Photos from the image-classification dataset "Split_data" in the GitHub repository Lagoon6/Chrome_Data_Dashboard_pj. Its 4 classes are: dent augmentation, dent side augmentation, OK data, side augmentation.

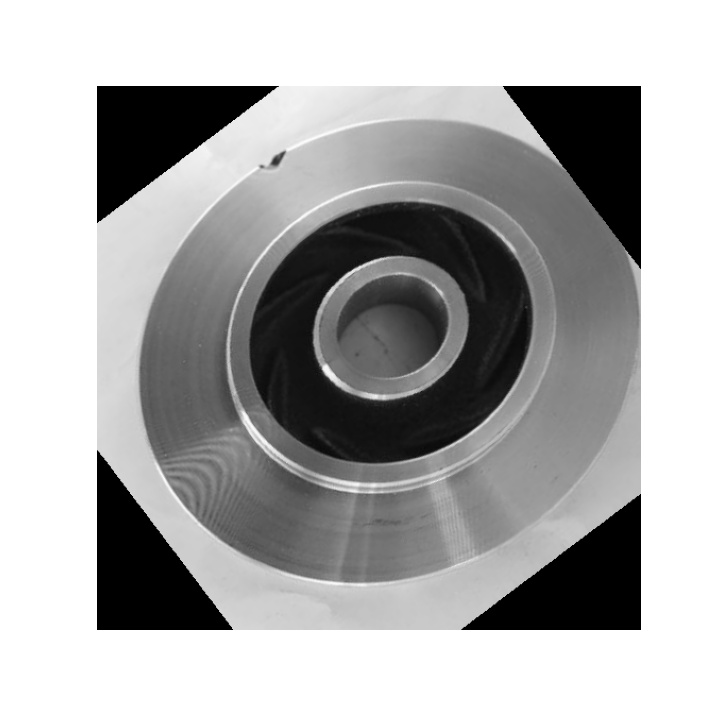
Label: dent augmentation

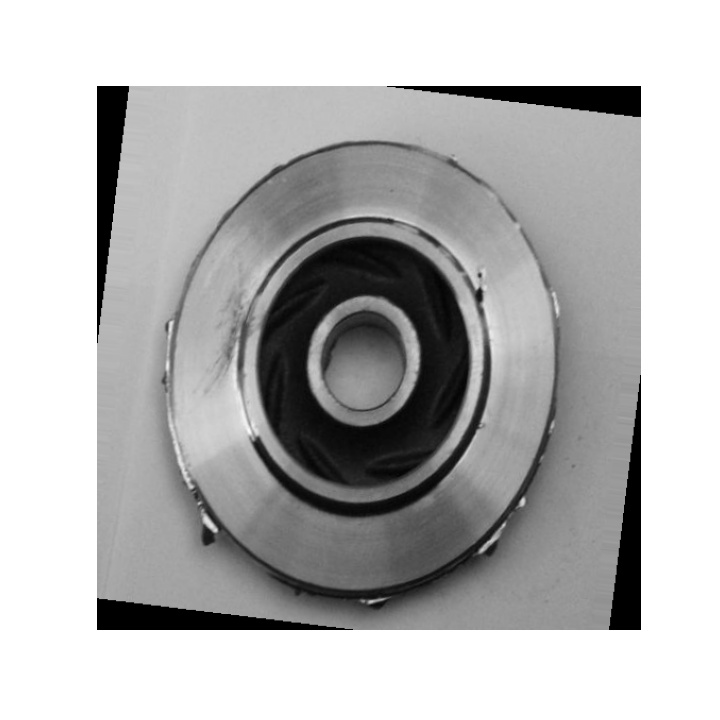
Label: dent side augmentation

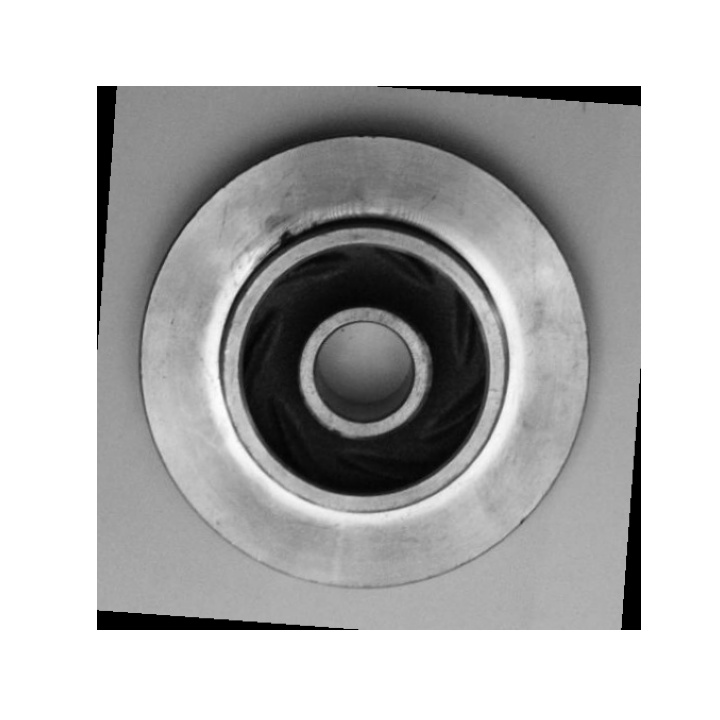
Label: dent augmentation

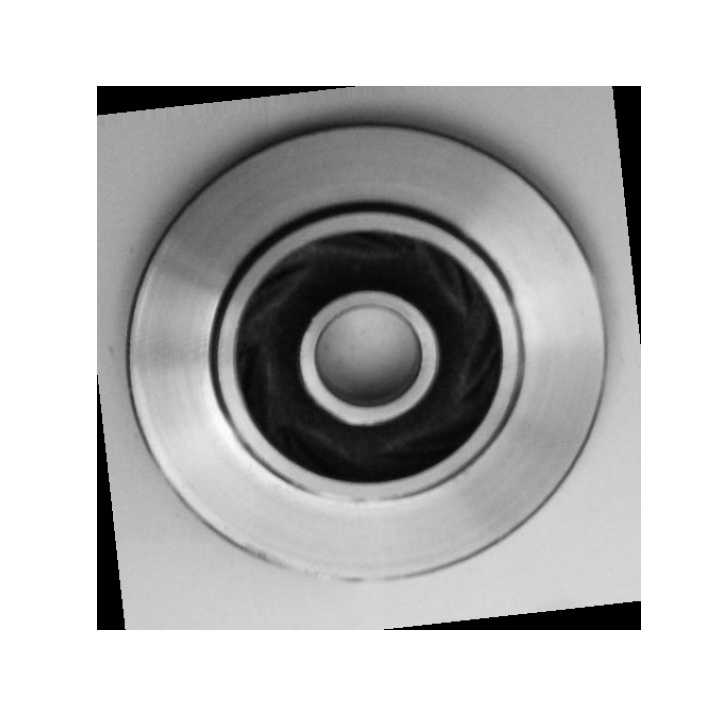
Label: OK data

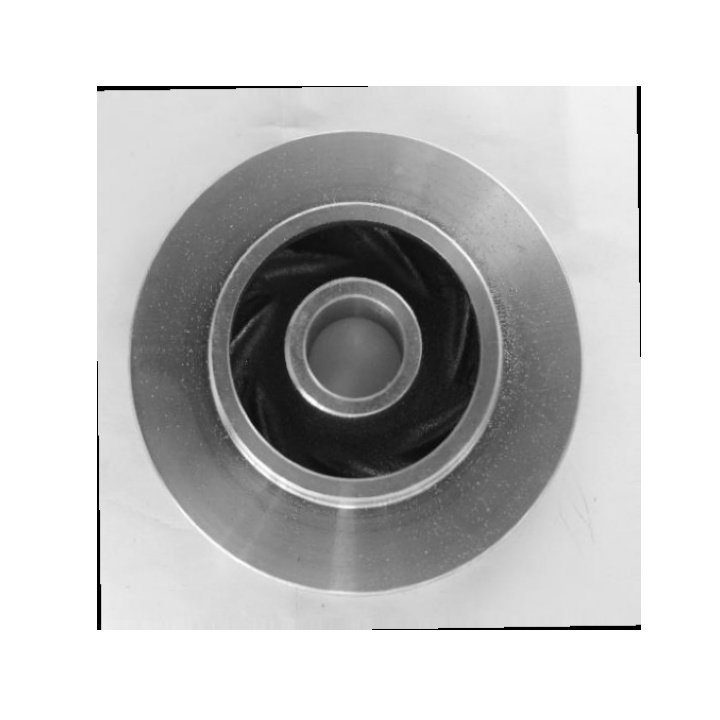
Label: OK data

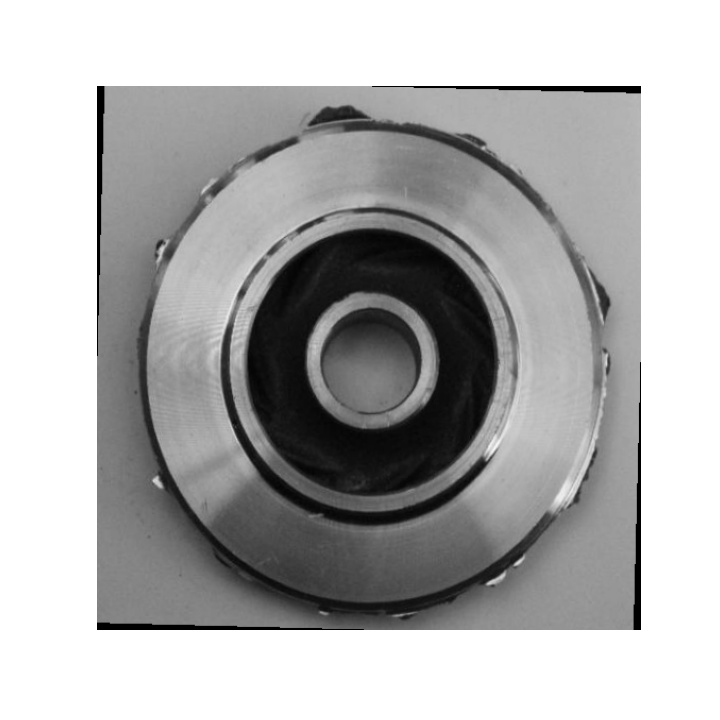
Label: side augmentation
